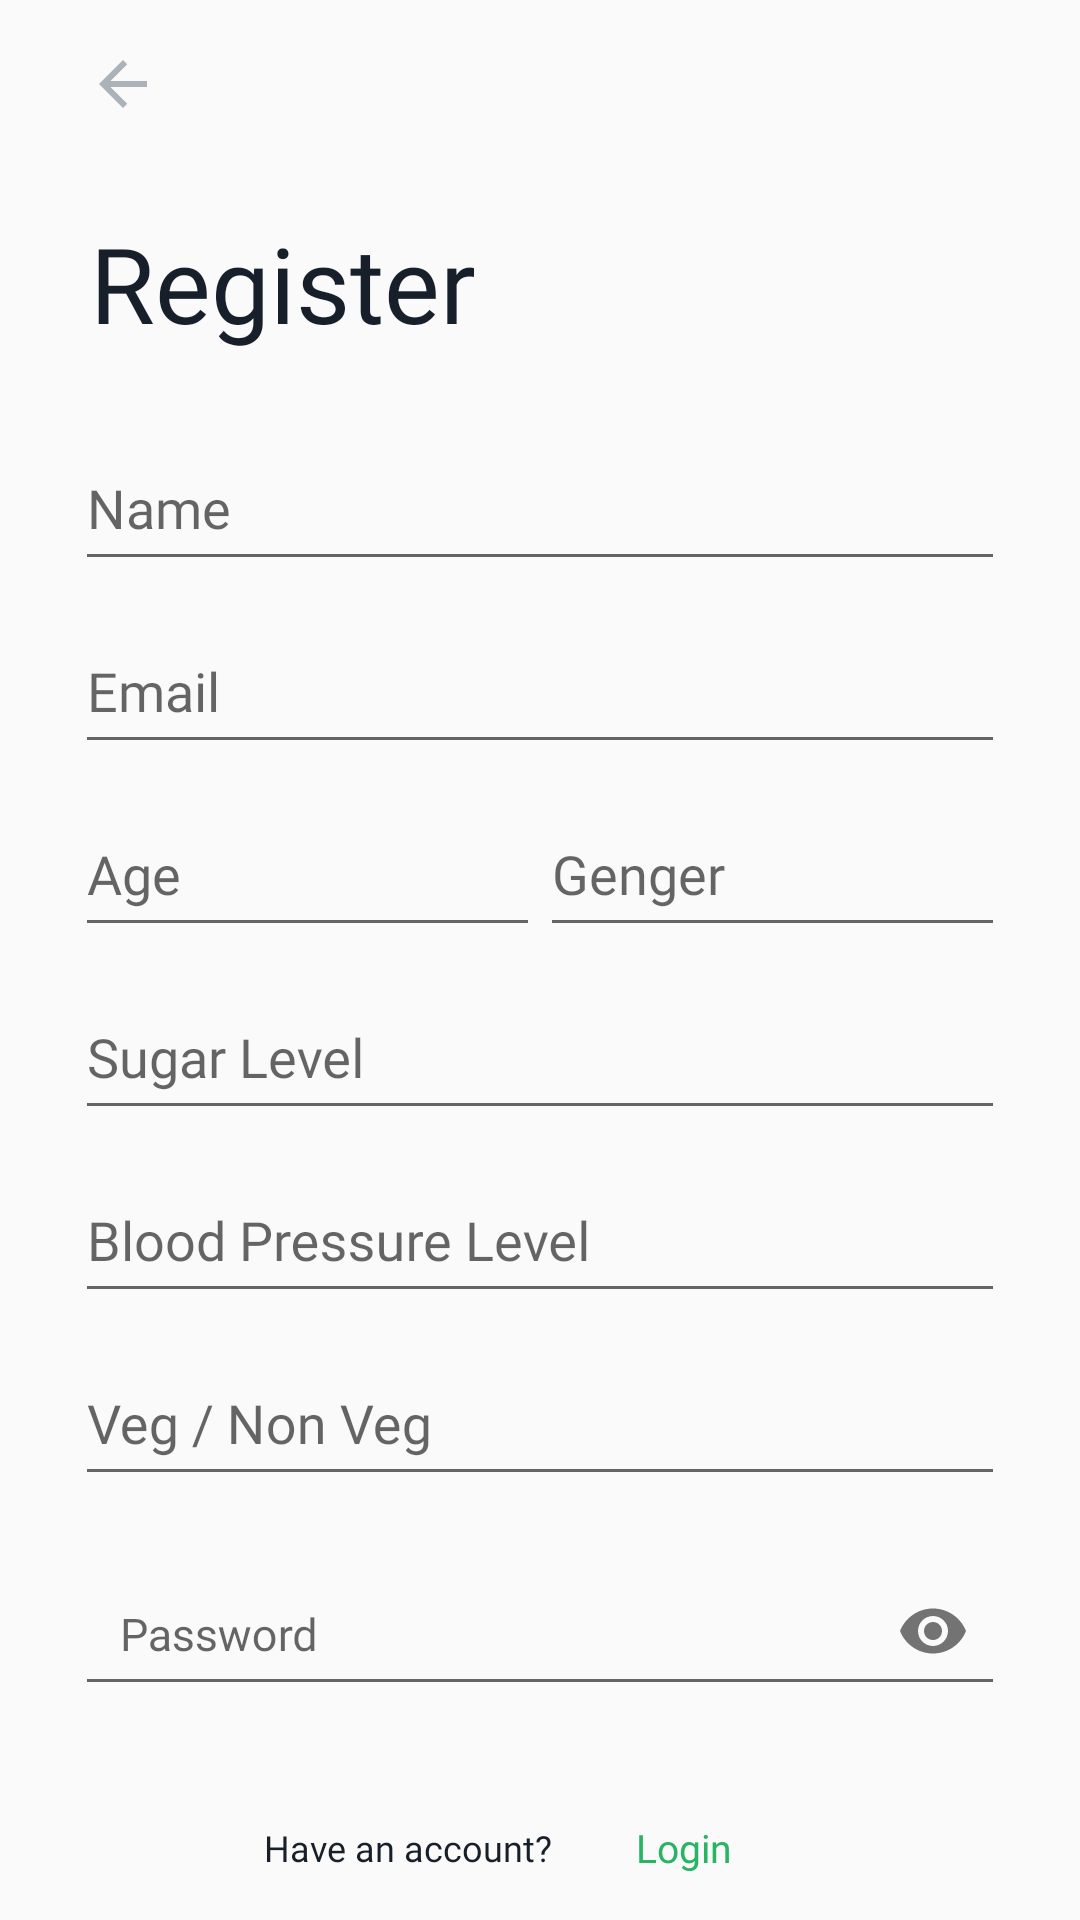

Here is an Android app screen rendered from its layout file. Give the layout XML and the strings, colors and styles it references.
<!-- AndroidManifest.xml: application theme AppTheme -->
<!-- res/layout/activity_register.xml -->
<?xml version="1.0" encoding="utf-8"?>

<RelativeLayout xmlns:android="http://schemas.android.com/apk/res/android"
    xmlns:app="http://schemas.android.com/apk/res-auto"
    xmlns:tools="http://schemas.android.com/tools"
    android:layout_width="match_parent"
    android:layout_height="match_parent"
    tools:context=".Register">

    <androidx.appcompat.widget.Toolbar
        android:id="@+id/toolbar"
        android:layout_width="match_parent"
        android:layout_height="?attr/actionBarSize"
        android:background="@null">

        <ImageButton
            android:layout_width="50dp"
            android:layout_height="50dp"
            android:background="@color/transparent"
            android:fontFamily="@font/regular"
            android:src="@drawable/ic_back"/>

    </androidx.appcompat.widget.Toolbar>

    <TextView
        android:id="@+id/heading"
        android:layout_below="@id/toolbar"
        android:layout_width="wrap_content"
        android:layout_height="wrap_content"
        android:text="Register"
        android:textSize="35dp"
        android:textColor="#17202A"
        android:layout_marginStart="30dp"
        android:layout_marginTop="15dp"
        android:fontFamily="@font/medium"/>

    <androidx.core.widget.NestedScrollView
        android:layout_below="@id/heading"
        android:layout_above="@id/bottom"
        android:layout_marginTop="15dp"
        android:layout_marginStart="25dp"
        android:layout_marginEnd="25dp"
        android:layout_marginBottom="10dp"
        android:layout_width="match_parent"
        android:layout_height="match_parent">

        <LinearLayout
            android:layout_centerVertical="true"
            android:layout_width="match_parent"
            android:layout_height="wrap_content"
            android:orientation="vertical">

            <com.google.android.material.textfield.TextInputLayout
                android:layout_width="match_parent"
                android:layout_height="wrap_content"
                android:minHeight="50dp"
                android:hint="Name">
                <androidx.appcompat.widget.AppCompatEditText
                    android:id="@+id/Name"
                    android:layout_width="match_parent"
                    android:layout_height="wrap_content"
                    android:fontFamily="@font/regular"
                    android:maxLines="1"
                    android:minHeight="50dp" />
            </com.google.android.material.textfield.TextInputLayout>

            <com.google.android.material.textfield.TextInputLayout
                android:layout_width="match_parent"
                android:layout_height="wrap_content"
                android:minHeight="50dp"
                android:hint="Email">
                <androidx.appcompat.widget.AppCompatEditText
                    android:id="@+id/Email"
                    android:inputType="textEmailAddress"
                    android:layout_width="match_parent"
                    android:layout_height="wrap_content"
                    android:fontFamily="@font/regular"
                    android:maxLines="1"
                    android:minHeight="50dp" />
            </com.google.android.material.textfield.TextInputLayout>

            <LinearLayout
                android:layout_width="match_parent"
                android:layout_height="wrap_content"
                android:weightSum="2"
                android:orientation="horizontal">

                <com.google.android.material.textfield.TextInputLayout
                    android:layout_width="0dp"
                    android:layout_height="wrap_content"
                    android:layout_weight="1"
                    android:minHeight="50dp"
                    android:hint="Age">
                    <androidx.appcompat.widget.AppCompatEditText
                        android:id="@+id/age"
                        android:layout_width="match_parent"
                        android:layout_height="wrap_content"
                        android:fontFamily="@font/regular"
                        android:maxLines="1"
                        android:minHeight="50dp" />
                </com.google.android.material.textfield.TextInputLayout>

                <com.google.android.material.textfield.TextInputLayout
                    android:layout_width="0dp"
                    android:layout_height="wrap_content"
                    android:layout_weight="1"
                    android:minHeight="50dp"
                    android:hint="Genger">
                    <androidx.appcompat.widget.AppCompatEditText
                        android:id="@+id/gender"
                        android:layout_width="match_parent"
                        android:layout_height="wrap_content"
                        android:fontFamily="@font/regular"
                        android:maxLines="1"
                        android:minHeight="50dp" />
                </com.google.android.material.textfield.TextInputLayout>

            </LinearLayout>





            <com.google.android.material.textfield.TextInputLayout
                android:layout_width="match_parent"
                android:layout_height="wrap_content"
                android:minHeight="50dp"
                android:hint="Sugar Level">
                <androidx.appcompat.widget.AppCompatEditText
                    android:id="@+id/sugar"
                    android:layout_width="match_parent"
                    android:layout_height="wrap_content"
                    android:fontFamily="@font/regular"
                    android:maxLines="1"
                    android:minHeight="50dp" />
            </com.google.android.material.textfield.TextInputLayout>

            <com.google.android.material.textfield.TextInputLayout
                android:layout_width="match_parent"
                android:layout_height="wrap_content"
                android:minHeight="50dp"
                android:hint="Blood Pressure Level">
                <androidx.appcompat.widget.AppCompatEditText
                    android:id="@+id/blood"
                    android:layout_width="match_parent"
                    android:layout_height="wrap_content"
                    android:fontFamily="@font/regular"
                    android:maxLines="1"
                    android:minHeight="50dp" />
            </com.google.android.material.textfield.TextInputLayout>

            <com.google.android.material.textfield.TextInputLayout
                android:layout_width="match_parent"
                android:layout_height="wrap_content"
                android:minHeight="50dp"
                android:hint="Veg / Non Veg">
                <androidx.appcompat.widget.AppCompatEditText
                    android:id="@+id/veg"
                    android:layout_width="match_parent"
                    android:layout_height="wrap_content"
                    android:fontFamily="@font/regular"
                    android:maxLines="1"
                    android:minHeight="50dp" />
            </com.google.android.material.textfield.TextInputLayout>

            <com.google.android.material.textfield.TextInputLayout
                android:layout_width="match_parent"
                android:layout_height="70dp"
                android:gravity="bottom"
                app:passwordToggleEnabled="true">

                <androidx.appcompat.widget.AppCompatEditText
                    android:id="@+id/password"
                    android:inputType="textPassword"
                    android:layout_width="match_parent"
                    android:layout_height="50dp"
                    android:hint="Password"
                    android:fontFamily="@font/regular"
                    android:paddingLeft="15dp"
                    android:paddingRight="15dp"
                    android:textColor="#212F3D"
                    android:textSize="15sp" />

            </com.google.android.material.textfield.TextInputLayout>

            <androidx.appcompat.widget.AppCompatButton
                android:layout_width="match_parent"
                android:layout_height="wrap_content"
                android:layout_marginStart="60dp"
                android:layout_marginEnd="60dp"
                android:text="Register"
                android:onClick="register"
                android:fontFamily="@font/medium"
                android:background="@drawable/button"
                android:textStyle="bold"
                android:textColor="#E5E7E9"
                android:layout_marginBottom="15dp"
                android:layout_marginTop="20dp"/>

        </LinearLayout>

    </androidx.core.widget.NestedScrollView>



    <LinearLayout
        android:id="@+id/bottom"
        android:layout_alignParentBottom="true"
        android:layout_width="match_parent"
        android:layout_height="wrap_content"
        android:gravity="center"
        android:orientation="horizontal">

        <TextView
            android:layout_below="@id/toolbar"
            android:layout_width="wrap_content"
            android:layout_height="wrap_content"
            android:text="Have an account?"
            android:textSize="12sp"
            android:textColor="#17202A"
            android:fontFamily="@font/medium"/>

        <androidx.appcompat.widget.AppCompatButton
            android:layout_width="wrap_content"
            android:layout_height="wrap_content"
            android:text="Login"
            android:textSize="13sp"
            android:textAllCaps="false"
            android:fontFamily="@font/medium"
            android:background="@color/transparent"
            android:textColor="#28B463"
            android:id="@+id/save"
            android:onClick="goToLogin"/>

    </LinearLayout>



</RelativeLayout>
<!-- resources referenced by this layout -->
<resources>
  <color name="transparent">#00000000</color>
  <!-- drawable button (drawable) -->
  <?xml version="1.0" encoding="utf-8"?>
  
  <shape xmlns:android="http://schemas.android.com/apk/res/android">
      <gradient android:angle="45"
          android:startColor="#5D6D7E"
          android:endColor="#5D6D7E"></gradient>
  
      <corners android:radius="10dp" />
      <padding  android:bottom="6dp"
          android:left="6dp"
          android:top="6dp"
          android:right="6dp"></padding>
  
  </shape>
  <!-- drawable ic_back (drawable) -->
  <vector android:height="24dp" android:tint="#ABB2B9"
      android:viewportHeight="24.0" android:viewportWidth="24.0"
      android:width="24dp" xmlns:android="http://schemas.android.com/apk/res/android">
      <path android:fillColor="#FF000000" android:pathData="M20,11H7.83l5.59,-5.59L12,4l-8,8 8,8 1.41,-1.41L7.83,13H20v-2z"/>
  </vector>
  <style name="AppTheme" parent="Theme.AppCompat.Light.NoActionBar">
          
          <item name="colorPrimary">@color/white</item>
          <item name="colorPrimaryDark">@color/white</item>
          <item name="colorAccent">@color/colorAccent</item>
      </style>
  <color name="white">#FFFFFF</color>
  <color name="colorAccent">#03DAC5</color>
</resources>
